Run: headless pygame with SDL's dummy video driver; simulated clock (each Clock.tick advances the game by its frame time, no real sleeping); random seed 0; keys injected as events and as key.get_pressed() state; mouse plan: one left click at the window centre at the start of phase 2, then a move to the lower-right quarter at the start of phase 3.
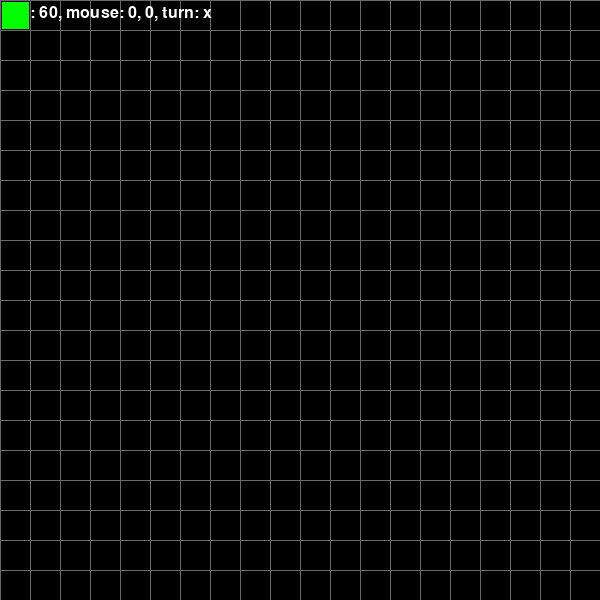
Frame 1 of 4 · flips 1–60 · no input
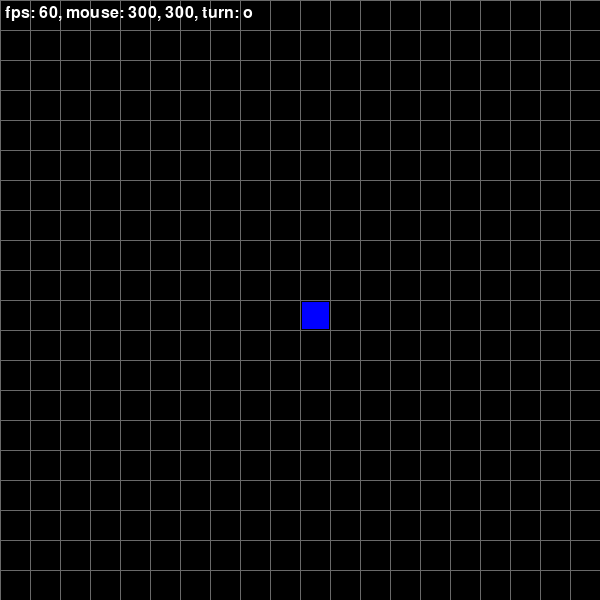
Frame 2 of 4 · flips 61–180 · clicked the window centre · tapped SPACE, RETURN · held RIGHT (→), D
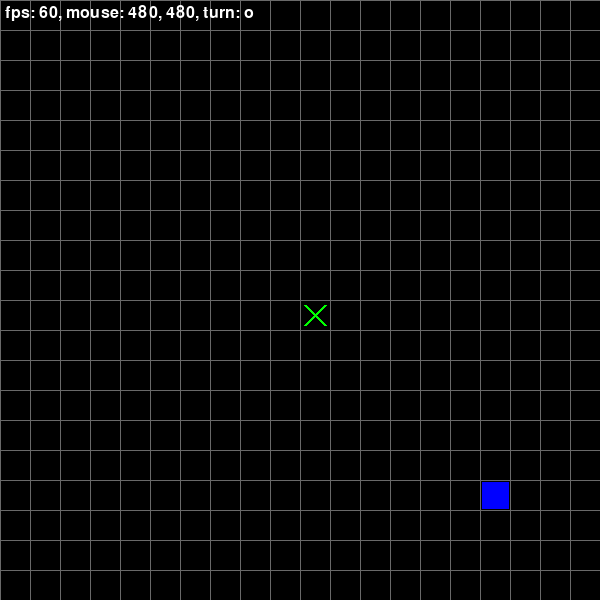
Frame 3 of 4 · flips 181–300 · moved the mouse to the lower-right quarter · held DOWN (↓), S
Frame 4 of 4 · flips 301–420 · held LEFT (←), A, UP (↑), W · screen unchanged from frame 3, image omitted

The pygame program that drew these frames:

import pygame as pygame
from pygame.font import Font

BLACK_COLOR = pygame.Color('black')
WHITE_COLOR = pygame.Color('white')
GRAY_COLOR = pygame.Color('dimgray')
BLUE_COLOR = pygame.Color('blue')
DARK_GREEN_COLOR = pygame.Color('forestgreen')
GREEN_COLOR = pygame.Color('green')
RED_COLOR = pygame.Color('red')

FPS = 30

TILE = 30
W_TILES, H_TILES = 20, 20

SCREEN_SIZE = WIDTH, HEIGHT = W_TILES * TILE, H_TILES * TILE

# world state
cells = [[0 for i in range(WIDTH // TILE)] for j in range(H_TILES)]

# control flags
turn = "x" # 'x' player or 'o' player
mouse_x, mouse_y = 0, 0

def update():
    pass

def draw(screen):
    screen.fill(BLACK_COLOR)

    # cells
    for x in range(0, W_TILES):
        for y in range(0, H_TILES):
            if cells[y][x] == "x":
                # draw x
                pygame.draw.line(
                    screen, GREEN_COLOR,
                    ((x * TILE) + 5, (y * TILE) + 5),
                    ((x * TILE) + TILE - 5, (y * TILE) + TILE - 5),
                    3
                )

                pygame.draw.line(
                    screen, GREEN_COLOR,
                    ((x * TILE) + 5, (y * TILE) + TILE - 5),
                    ((x * TILE) + TILE - 5, (y * TILE) + 5),
                    3
                )
            elif cells[y][x] == "o":
                # draw o
                pygame.draw.circle(
                    screen, BLUE_COLOR,
                    ((x * TILE) + TILE // 2, (y * TILE) + TILE // 2),
                    TILE // 2 - 5,
                    3
                )

    # vertical lines
    for x in range(0, WIDTH, TILE):
        pygame.draw.line(screen, GRAY_COLOR, (x, 0), (x, HEIGHT))

    # horizontal lines
    for y in range(0, HEIGHT, TILE):
        pygame.draw.line(screen, GRAY_COLOR, (0, y), (WIDTH, y))

    # debug text
    text_surface = font.render(f"fps: {int(clock.get_fps())}, mouse: {mouse_x}, {mouse_y}, turn: {turn}", 1, WHITE_COLOR)
    screen.blit(text_surface, (5, 5))

    # cursor
    pygame.draw.rect(
        screen, GREEN_COLOR if turn == "x" else BLUE_COLOR,
        (
            mouse_x - (mouse_x % TILE) + 2,
            mouse_y - (mouse_y % TILE) + 2,
            TILE - 3,
            TILE - 3
        ),
        0
    )

pygame.init()
screen = pygame.display.set_mode(SCREEN_SIZE)
font = Font(None, 24)
clock = pygame.time.Clock()

is_running = True
while is_running:
    for event in pygame.event.get():
        if event.type == pygame.QUIT:
            is_running = False
        elif event.type == pygame.MOUSEBUTTONUP:
            cell_y = mouse_y // TILE
            cell_x = mouse_x // TILE
            print(cell_y, cell_x, cells[cell_y][cell_x])
            if cells[cell_y][cell_x] == 0:
                if turn == "x":
                    cells[cell_y][cell_x] = "x"
                    turn = "o"
                else:
                    cells[cell_y][cell_x] = "o"
                    turn = "x"
        elif event.type == pygame.MOUSEMOTION:
            mouse_x, mouse_y = event.pos

    draw(screen)
    pygame.display.flip()
    update()

    clock.tick(FPS)

pygame.quit()
